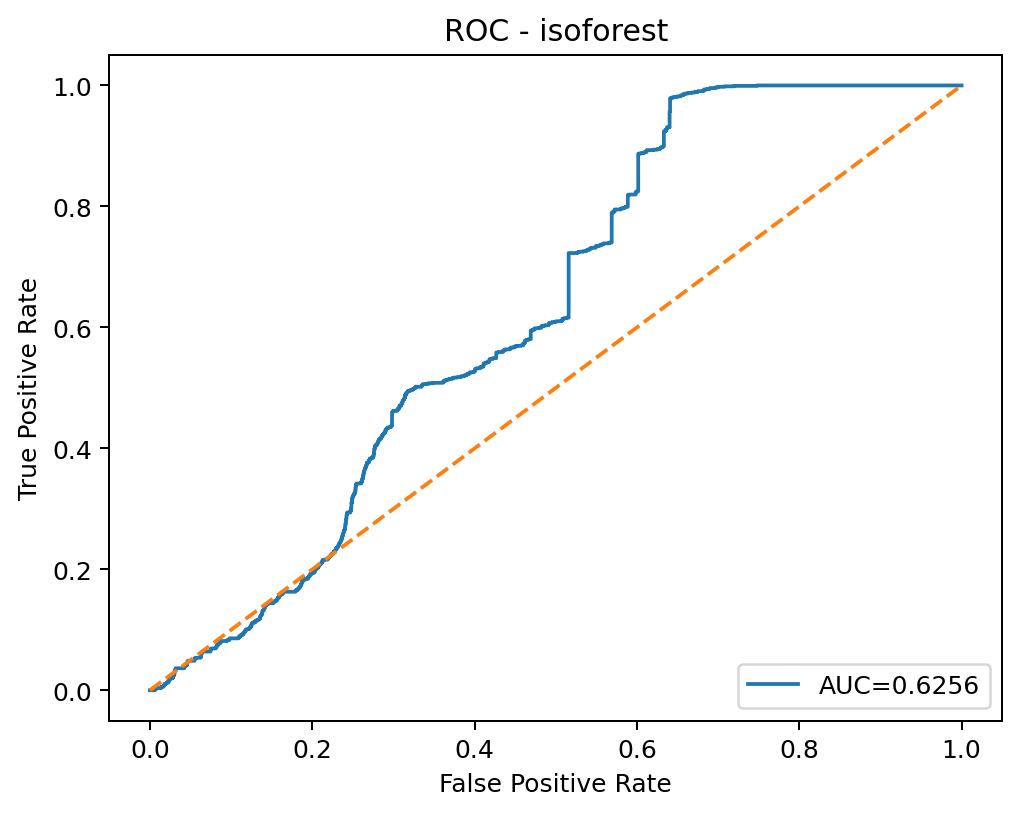

Data behind this chart, as committed beside it:
threshold, fpr, tpr
inf, 0.0, 0.0
0.1837, 0.0007072, 0.0
0.168, 0.0008679, 0.0
0.1675, 0.001157, 0.0
0.1671, 0.001543, 0.0
0.167, 0.001607, 0.0
0.166, 0.001704, 0.0
0.166, 0.001961, 0.0
0.166, 0.002025, 0.0
0.1659, 0.002057, 0.0
0.1656, 0.002347, 0.0
0.1655, 0.002379, 0.0
0.1652, 0.002475, 0.0
0.1647, 0.002539, 0.0
0.1646, 0.0027, 0.0
0.1633, 0.002764, 0.0
0.1628, 0.002861, 0.0
0.1548, 0.002893, 0.0
0.1475, 0.002989, 0.0
0.1471, 0.003022, 0.0
0.147, 0.00315, 0.0
0.1469, 0.003182, 0.0
0.1466, 0.003664, 0.0
0.1465, 0.003793, 0.0
0.1462, 0.004179, 0.0
0.1352, 0.005207, 0.0
0.1351, 0.005207, 0.0007273
0.1301, 0.006782, 0.0007273
0.13, 0.006782, 0.001455
0.1299, 0.006879, 0.001455
0.1297, 0.006879, 0.002182
0.128, 0.007811, 0.002182
0.1278, 0.007811, 0.002909
0.1278, 0.008132, 0.002909
0.1277, 0.008132, 0.003636
0.1277, 0.008165, 0.003636
0.1275, 0.008615, 0.003636
0.1271, 0.008872, 0.003636
0.1271, 0.009579, 0.003636
0.1269, 0.00974, 0.003636
0.1268, 0.009772, 0.003636
0.1268, 0.01054, 0.003636
0.1266, 0.01083, 0.003636
0.1258, 0.01141, 0.003636
0.1258, 0.01151, 0.003636
0.125, 0.01196, 0.003636
0.125, 0.01209, 0.003636
0.1233, 0.01328, 0.003636
0.1233, 0.01334, 0.003636
0.1232, 0.01353, 0.003636
0.1232, 0.01353, 0.004364
0.1226, 0.01389, 0.004364
0.1225, 0.01389, 0.005091
0.1217, 0.01453, 0.005091
0.1217, 0.01453, 0.005818
0.1205, 0.01543, 0.005818
0.1204, 0.01549, 0.005818
0.1191, 0.01636, 0.005818
0.1191, 0.01636, 0.006545
0.1182, 0.01684, 0.006545
... 4,108 more rows
